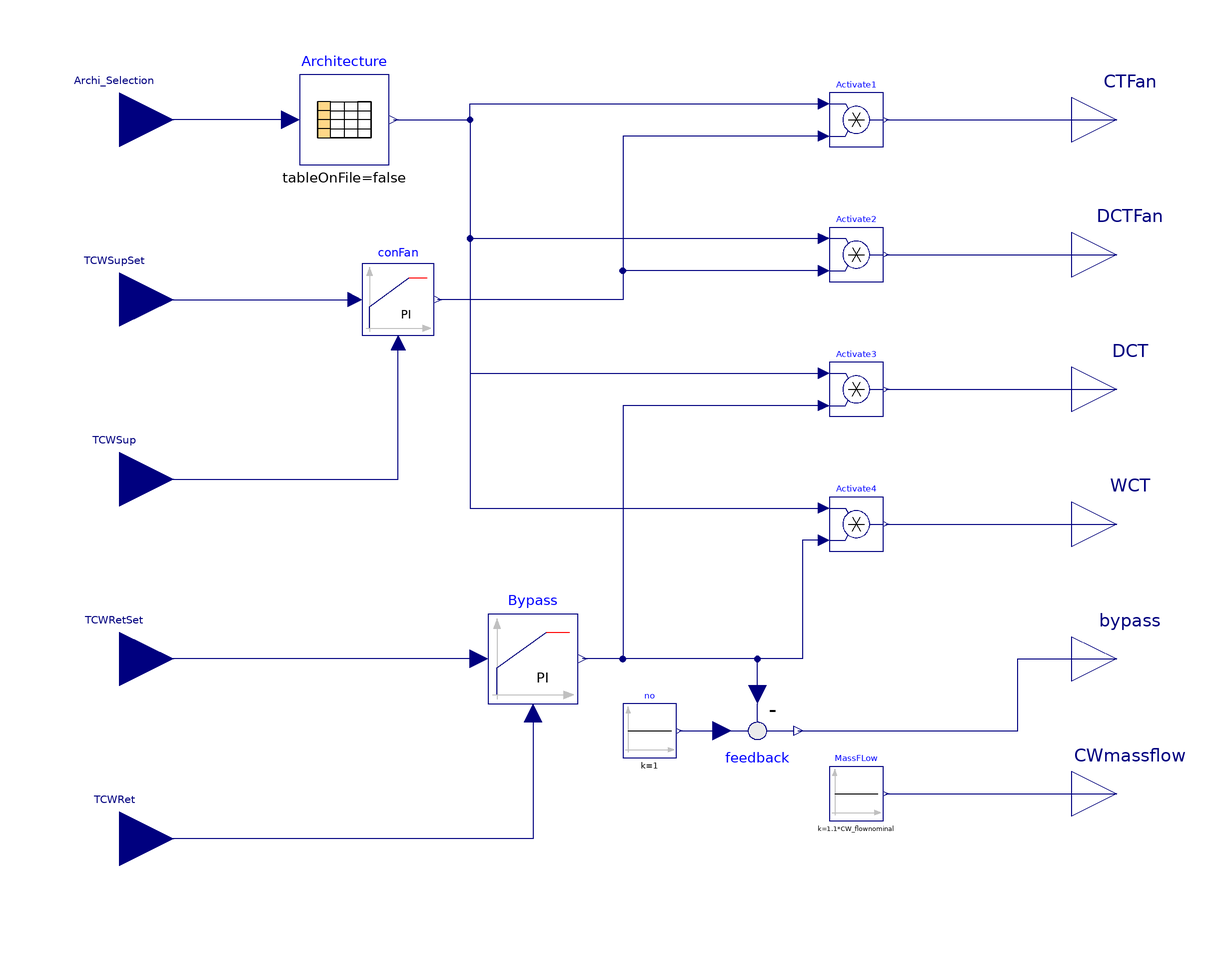

This picture is the connection diagram that the Modelica source below describes through its graphical annotations.

model CW
  parameter Real CW_flownominal = 30 "[kg/s]";
  parameter Real COC = 5 "Cycles of Concentration";
  parameter Real Drift = 0.001 "Drift Loss [fraction of RR, e.g., 0.1% = 0.001]";
  parameter Real Eva_Factor = 0.85 "Evaporation Factor";
  Modelica.Blocks.Interfaces.RealInput TCWRet "Condenser Water Return Temperature" annotation (Placement(
        transformation(extent={{-124,-92},{-100,-68}}),
                                                      iconTransformation(
          extent={{-124,-92},{-100,-68}})));
  Modelica.Blocks.Interfaces.RealOutput WCT "Wet Cooling Tower Activation"
    annotation (Placement(transformation(extent={{100,-20},{120,0}}),
        iconTransformation(extent={{100,-20},{120,0}})));
  Modelica.Blocks.Interfaces.RealOutput bypass "Bypass Valve Activation"
    annotation (Placement(transformation(extent={{100,-50},{120,-30}}),
        iconTransformation(extent={{100,-50},{120,-30}})));
  Modelica.Blocks.Sources.Constant no(k=1)
    annotation (Placement(transformation(extent={{0,-62},{12,-50}})));
  Modelica.Blocks.Interfaces.RealInput TCWSup "Condenser Water Supply Temperature" annotation (Placement(
        transformation(extent={{-124,-12},{-100,12}}),iconTransformation(
          extent={{-124,-12},{-100,12}})));
  Modelica.Blocks.Interfaces.RealInput TCWSupSet "Condenser Water Supply Temperature SetPoint" annotation (Placement(
        transformation(extent={{-124,28},{-100,52}}),  iconTransformation(
          extent={{-124,28},{-100,52}})));
  Modelica.Blocks.Interfaces.RealInput TCWRetSet "Condenser Water Return Temperature Setpoint" annotation (Placement(
        transformation(extent={{-124,-52},{-100,-28}}), iconTransformation(
          extent={{-124,-52},{-100,-28}})));
  Buildings.Controls.Continuous.LimPID
                             conFan(
    k=1,
    Ti=60,
    Td=10,
    reverseActing=false,
    initType=Modelica.Blocks.Types.Init.InitialState)
    "Controller for tower fan"
    annotation (Placement(transformation(extent={{-58,32},{-42,48}})));
  Modelica.Blocks.Interfaces.RealOutput CTFan "Wet Cooling Tower Fan Speed"
    annotation (Placement(transformation(extent={{100,70},{120,90}}),
        iconTransformation(extent={{100,70},{120,90}})));
  Buildings.Controls.Continuous.LimPID Bypass(
    k=1,
    Ti=60,
    Td=10,
    reverseActing=false,
    initType=Modelica.Blocks.Types.Init.InitialState) "Controller for bypass"
    annotation (Placement(transformation(extent={{-30,-50},{-10,-30}})));
  Modelica.Blocks.Math.Feedback feedback
    annotation (Placement(transformation(extent={{20,-46},{40,-66}})));
  Modelica.Blocks.Math.Product Activate1
    annotation (Placement(transformation(extent={{46,74},{58,86}})));
  Modelica.Blocks.Math.Product Activate4
    annotation (Placement(transformation(extent={{46,-16},{58,-4}})));
  Modelica.Blocks.Interfaces.RealOutput DCT "Dry Cooling Tower Activation"
    annotation (Placement(transformation(extent={{100,10},{120,30}}),
        iconTransformation(extent={{100,10},{120,30}})));
  Modelica.Blocks.Math.Product Activate3
    annotation (Placement(transformation(extent={{46,14},{58,26}})));
  Modelica.Blocks.Interfaces.RealInput Archi_Selection "Architecture Selection" annotation (Placement(
        transformation(extent={{-124,68},{-100,92}}),  iconTransformation(
          extent={{-124,68},{-100,92}})));
  Modelica.Blocks.Tables.CombiTable1Ds Architecture(table=[1,1,0; 2,1,0; 3,1,0;
        4,0,1; 5,0,1; 6,0,1; 7,1,0; 8,1,0; 9,1,0; 10,0,1; 11,0,1; 12,0,1])
    annotation (Placement(transformation(extent={{-72,70},{-52,90}})));
  Modelica.Blocks.Math.Product Activate2
    annotation (Placement(transformation(extent={{46,44},{58,56}})));
  Modelica.Blocks.Interfaces.RealOutput DCTFan "Dry Cooling Tower Fan Speed"
    annotation (Placement(transformation(extent={{100,40},{120,60}}),
        iconTransformation(extent={{100,40},{120,60}})));
  Modelica.Blocks.Interfaces.RealOutput CWmassflow
    "Nominal Condenser Water Mass Flow"                                                annotation (Placement(
        transformation(extent={{100,-80},{120,-60}}), iconTransformation(extent={{100,-80},
            {120,-60}})));
  Modelica.Blocks.Sources.Constant MassFLow(k=1.1*CW_flownominal)
    annotation (Placement(transformation(extent={{46,-76},{58,-64}})));
equation
  connect(WCT, WCT)
    annotation (Line(points={{110,-10},{110,-10}},
                                               color={0,0,127}));
  connect(TCWSupSet, conFan.u_s) annotation (Line(points={{-112,40},{-59.6,40}},
                                 color={0,0,127}));
  connect(TCWSup, conFan.u_m) annotation (Line(points={{-112,0},{-50,0},{-50,
          30.4}},     color={0,0,127}));
  connect(no.y, feedback.u1) annotation (Line(points={{12.6,-56},{22,-56}},
                          color={0,0,127}));
  connect(feedback.u2, Bypass.y)
    annotation (Line(points={{30,-48},{30,-40},{-9,-40}},   color={0,0,127}));
  connect(feedback.y, bypass) annotation (Line(points={{39,-56},{88,-56},{88,
          -40},{110,-40}}, color={0,0,127}));
  connect(Bypass.u_s, TCWRetSet)
    annotation (Line(points={{-32,-40},{-112,-40}},   color={0,0,127}));
  connect(Bypass.u_m, TCWRet) annotation (Line(points={{-20,-52},{-20,-80},{
          -112,-80}},
                 color={0,0,127}));
  connect(Activate1.y, CTFan)
    annotation (Line(points={{58.6,80},{110,80}}, color={0,0,127}));
  connect(Activate1.u2, conFan.y) annotation (Line(points={{44.8,76.4},{0,76.4},
          {0,40},{-41.2,40}}, color={0,0,127}));
  connect(Activate3.y, DCT)
    annotation (Line(points={{58.6,20},{110,20}}, color={0,0,127}));
  connect(Activate4.y, WCT)
    annotation (Line(points={{58.6,-10},{110,-10}}, color={0,0,127}));
  connect(Architecture.u, Archi_Selection)
    annotation (Line(points={{-74,80},{-112,80}}, color={0,0,127}));
  connect(Activate2.u2, conFan.y) annotation (Line(points={{44.8,46.4},{0,46.4},
          {0,40},{-41.2,40}}, color={0,0,127}));
  connect(Activate2.y, DCTFan)
    annotation (Line(points={{58.6,50},{110,50}}, color={0,0,127}));
  connect(MassFLow.y, CWmassflow) annotation (Line(points={{58.6,-70},{110,-70}},
                              color={0,0,127}));
  connect(Activate4.u2, Bypass.y) annotation (Line(points={{44.8,-13.6},{40,
          -13.6},{40,-40},{-9,-40}}, color={0,0,127}));
  connect(Activate3.u2, Bypass.y) annotation (Line(points={{44.8,16.4},{0,16.4},
          {0,-40},{-9,-40}}, color={0,0,127}));
  connect(Architecture.y[1], Activate4.u1) annotation (Line(points={{-51,80},{
          -34,80},{-34,-6.4},{44.8,-6.4}}, color={0,0,127}));
  connect(Architecture.y[1], Activate1.u1) annotation (Line(points={{-51,80},{
          -34,80},{-34,83.6},{44.8,83.6}}, color={0,0,127}));
  connect(Architecture.y[2], Activate2.u1) annotation (Line(points={{-51,80},{
          -34,80},{-34,53.6},{44.8,53.6}}, color={0,0,127}));
  connect(Architecture.y[2], Activate3.u1) annotation (Line(points={{-51,80},{
          -34,80},{-34,23.6},{44.8,23.6}}, color={0,0,127}));
  annotation (Icon(coordinateSystem(preserveAspectRatio=false)), Diagram(
        coordinateSystem(preserveAspectRatio=false)),
    Documentation(info="<html>
This Control is for Condenser Loop, with selection of Dry cooling tower, wet cooling tower, Bypass control and CT Fan Control.
</html>"));
end CW;